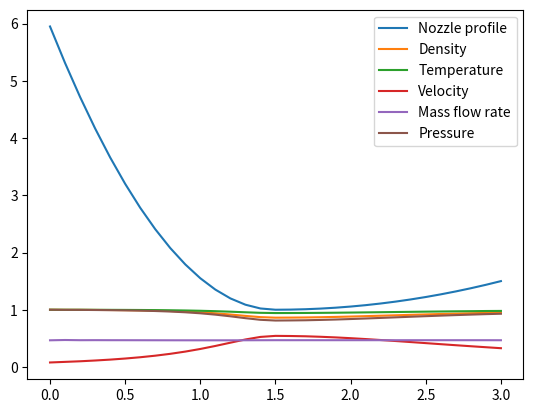

Recreate this plot in Python.
# Anderson 7.4.2

import numpy as np
from matplotlib import pyplot as plt

# Define the domain
x_len = 3.0
x_points = 31
del_x = x_len/float(x_points-1)
x_gr = np.linspace(0, x_len, x_points)


# Define the parameters
gamma = 1.4
A = np.zeros(x_points)
for i in range(0, x_points):
    if x_gr[i] < 1.5:
        A[i] = 1 + 2.2*(x_gr[i]-1.5)*(x_gr[i]-1.5)
    else:
        A[i] = 1 + 0.2223*(x_gr[i]-1.5)*(x_gr[i]-1.5)
A0 = min(A)
A = A/float(A0)
rho = 1 - 0.023*(x_gr/float(x_len))
T = 1 - 0.009333*(x_gr/float(x_len))
V = (0.05 + 0.11*x_gr/float(x_len))

rho_new = 1 - 0.023*(x_gr/float(x_len))
T_new = 1 - 0.009333*(x_gr/float(x_len))
V_new = (0.05 + 0.11*x_gr/float(x_len))

C = 0.5  # Courant number
del_ti = np.zeros(len(x_gr))
for i in range(len(x_gr)):
    del_ti[i] = C * (del_x / float(pow(T[i],0.5) + V[i]))
del_t = min(del_ti)
# del_t = 0.0001  # Time step

p_e = 0.93      # The exit pressure is specified

# Start iteration
num_itrs = 3500
rho_mid = np.zeros(num_itrs)

rho_t_i = np.zeros(x_points)
V_t_i = np.zeros(x_points)
T_t_i = np.zeros(x_points)

rho_t_i_old = np.zeros(x_points)
V_t_i_old = np.zeros(x_points)
T_t_i_old = np.zeros(x_points)

for itr in range(num_itrs):
    for i in range(1, x_points-1):
        rho_t_i_old[i] = -1.0*rho[i]*(V[i+1] - V[i])/float(del_x) - rho[i]*V[i]*(np.log(A[i+1]) - np.log(A[i]))/float(del_x) - V[i]*(rho[i+1] - rho[i])/float(del_x)
        V_t_i_old[i] = -1.0*V[i]*(V[i+1]-V[i])/float(del_x) - (1/float(gamma))*(((T[i+1] - T[i])/float(del_x)) + ((rho[i+1] - rho[i])*(T[i]/float(rho[i]*del_x))))
        T_t_i_old[i] = -1.0*V[i]*(T[i+1]-T[i])/float(del_x) - (gamma - 1)*T[i]*(((V[i+1] - V[i])/float(del_x)) + ((np.log(A[i+1]) - np.log(A[i]))*(V[i]/float(del_x))))
    
    for i in range(1, x_points-1):
        rho_new[i] = rho[i] + (rho_t_i_old[i])*del_t
        V_new[i] = V[i] + (V_t_i_old[i])*del_t
        T_new[i] = T[i] + (T_t_i_old[i])*del_t
    
    # Boundary condition
    # rho_new[0] = 2*rho[1] - rho[2]  # flow-field variables are calculated by linear extrapolation
    # T_new[0] = 2*T[1] - T[2]
    V_new[0] = 2*V[1] - V[2]
    
    rho_new[-1] = 2*rho[-2] - rho[-3]   # flow-field variables are calculated by linear extrapolation
    T_new[-1] = p_e/float(rho_new[-1])  # Temperature at exit is calculated from the specified pressure
    V_new[-1] = 2*V[-2] - V[-3]
    
    for i in range(1, x_points-1):
        rho_t_i[i] = -1.0*rho_new[i]*(V_new[i] - V_new[i-1])/float(del_x) - rho_new[i]*V_new[i]*(np.log(A[i]) - np.log(A[i-1]))/float(del_x) - V_new[i]*(rho_new[i] - rho_new[i-1])/float(del_x)
        V_t_i[i] = -1.0*V_new[i]*(V_new[i]-V_new[i-1])/float(del_x) - (1/float(gamma))*(((T_new[i] - T_new[i-1])/float(del_x)) + ((rho_new[i] - rho_new[i-1])*(T_new[i]/float(rho_new[i]*del_x))))
        T_t_i[i] = -1.0*V_new[i]*(T_new[i]-T_new[i-1])/float(del_x) - (gamma - 1)*T_new[i]*(((V_new[i] - V_new[i-1])/float(del_x)) + ((np.log(A[i]) - np.log(A[i-1]))*(V_new[i]/float(del_x))))
        
    for i in range(1, x_points-1):
        rho_new[i] = rho[i] + 0.5*(rho_t_i[i]+rho_t_i_old[i])*del_t
        V_new[i] = V[i] + 0.5*(V_t_i[i]+V_t_i_old[i])*del_t
        T_new[i] = T[i] + 0.5*(T_t_i[i]+T_t_i_old[i])*del_t
    
    # Assigning the curent values to previous array
    for i in range(x_points):
        rho[i] = rho_new[i]
        T[i] = T_new[i]
        V[i] = V_new[i]
    
    rho_mid[itr] = rho[16]

print ("Density variation" + str(rho))
print ("Temperature variation" + str(T))
print ("Velocity variation" + str(V))

plt.plot(x_gr, A, label = "Nozzle profile")
plt.legend()
plt.show()
plt.plot(x_gr, rho, label = "Density")
plt.legend()
plt.show()
plt.plot(x_gr, T, label = "Temperature")
plt.legend()
plt.show()
plt.plot(x_gr, V, label = "Velocity")
plt.legend()
plt.show()

plt.plot(x_gr, rho*A*V, label = "Mass flow rate")
plt.legend()
plt.show()
plt.plot(x_gr, rho*T, label = "Pressure")
plt.legend()
plt.show()
